Dataset: CODEBRIM (GitHub, wilson-repo/vlp-module). Classes: background, defects.

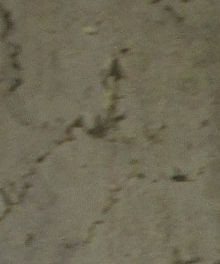
Label: defects

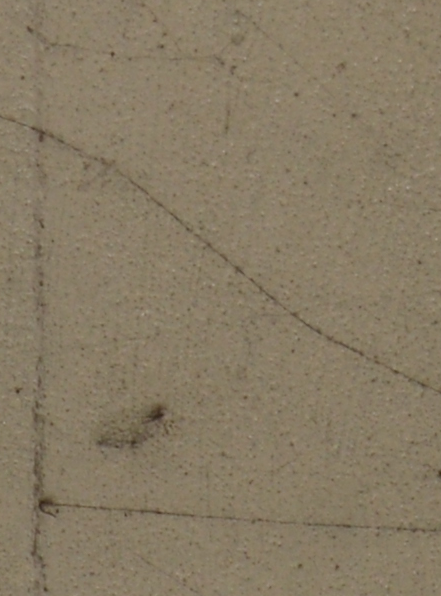
Label: background

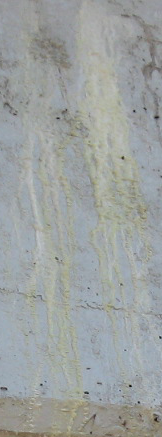
Label: defects

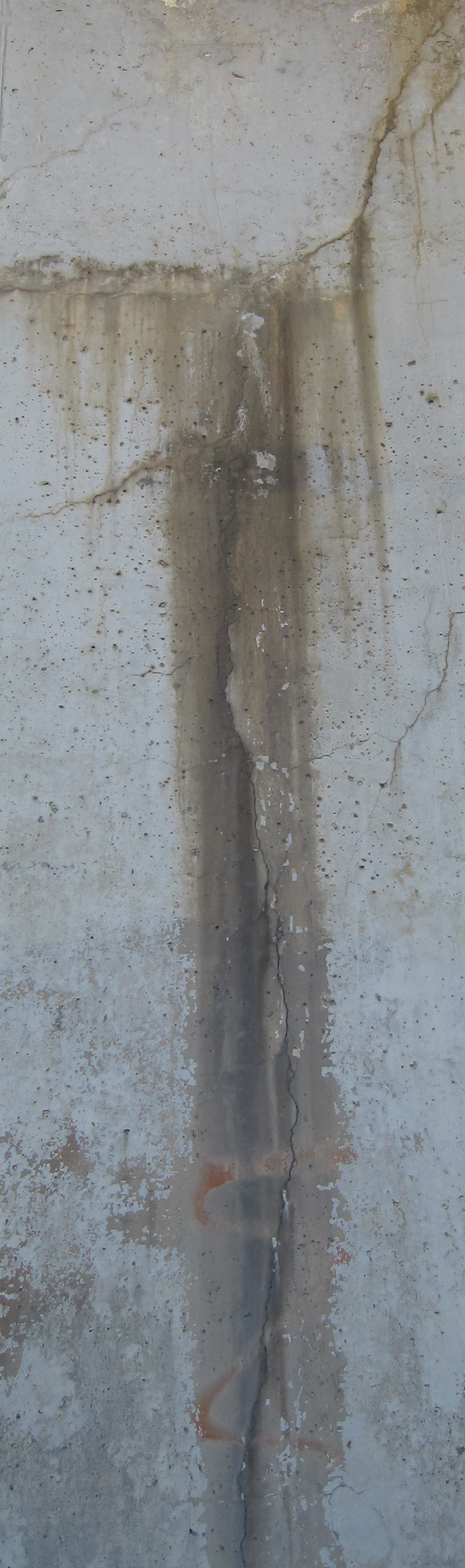
Label: defects

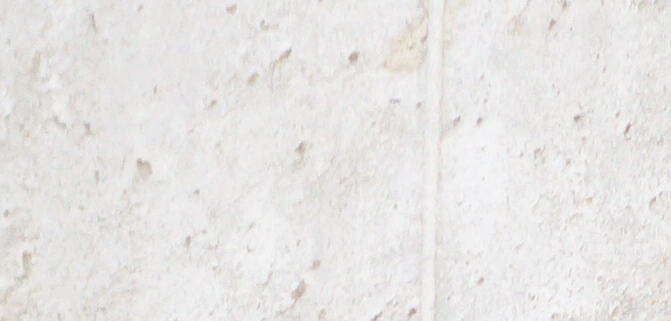
Label: background

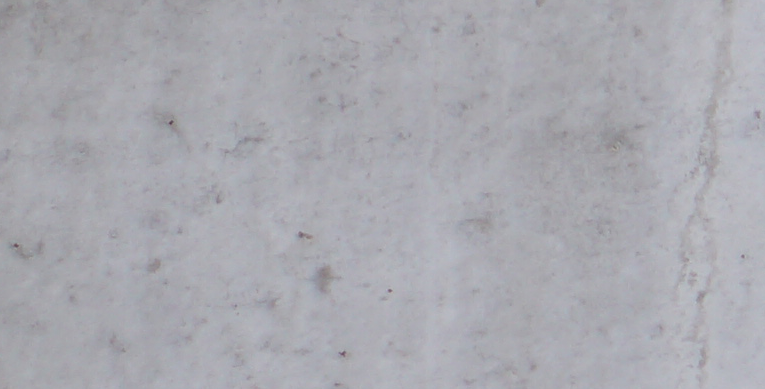
Label: background
